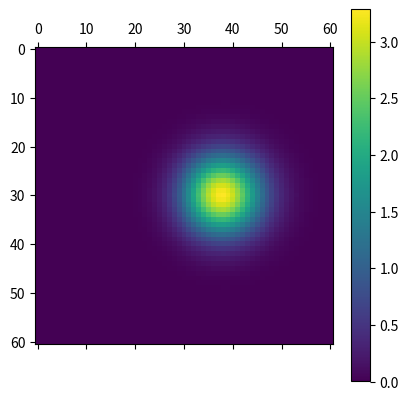

This chart was generated by the following Python code:
#definindo
import math 
import numpy as np
import matplotlib.pyplot as plt

flag = False
alpha = 0
alpha_v = 0
u = 1
K = 1
delta_c = 0.5
delta_t = 0.05
Q_ponto = 80
tempo_desp = 2
tempo = 5
a = 15
b = 15
Lx = 30
Ly = 30
q = Q_ponto/(delta_c**2)
tempos = np.arange(0, tempo+delta_t, delta_t)
tamanho_x = int(1+Lx/delta_c)
tamanho_y = int(1+Ly/delta_c)
C = np.zeros([tamanho_y,tamanho_x])
C_temp = np.zeros([tamanho_y,tamanho_x])
x = np.arange(0, Lx+delta_c, delta_c)
y = np.arange(0, Ly+delta_c, delta_c)


for temp in tempos:
    for j in range(0, tamanho_x):
        for i in range(0, tamanho_y):
            if (i == 0):
                C_temp[0,j] = C[1, j]
            elif (i == tamanho_y-1):
                C_temp[i,j] = C[i-1, j]
            elif (j == 0):
                C_temp[i,0] = C[i, 1]
            elif (j == tamanho_x-1):
                C_temp[i,j] = C[i, j-1]
            else:
                if x[j] == a and y[i] == b and temp <= tempo_desp:
                    C_temp[i,j] = C[i,j] + q*delta_t + (delta_t/delta_c)*((K*(C[i+1,j]-4*C[i,j]+C[i-1,j]+C[i,j+1]+C[i,j-1])/delta_c) - 0.5*u*(C[i,j+1] - C[i,j-1]) + 0.5*alpha*math.sin(x[j]*math.pi/5)*(C[i+1,j]-C[i-1,j]))
                else:
                    C_temp[i,j] = C[i,j] + (delta_t/delta_c)*((K*(C[i+1,j]-4*C[i,j]+C[i-1,j]+C[i,j+1]+C[i,j-1])/delta_c) - 0.5*u*(C[i,j+1] - C[i,j-1]) + 0.5*alpha*math.sin(x[j]*math.pi/5)*(C[i+1,j]-C[i-1,j]))
            if C_temp[i,j] < 0:
                C_temp[i,j] = 0
    C = np.copy(C_temp)
#print("O tempo esta", temp)
print("O elemento e ", C[40][40])
plt.matshow(C)
plt.colorbar()
plt.show()